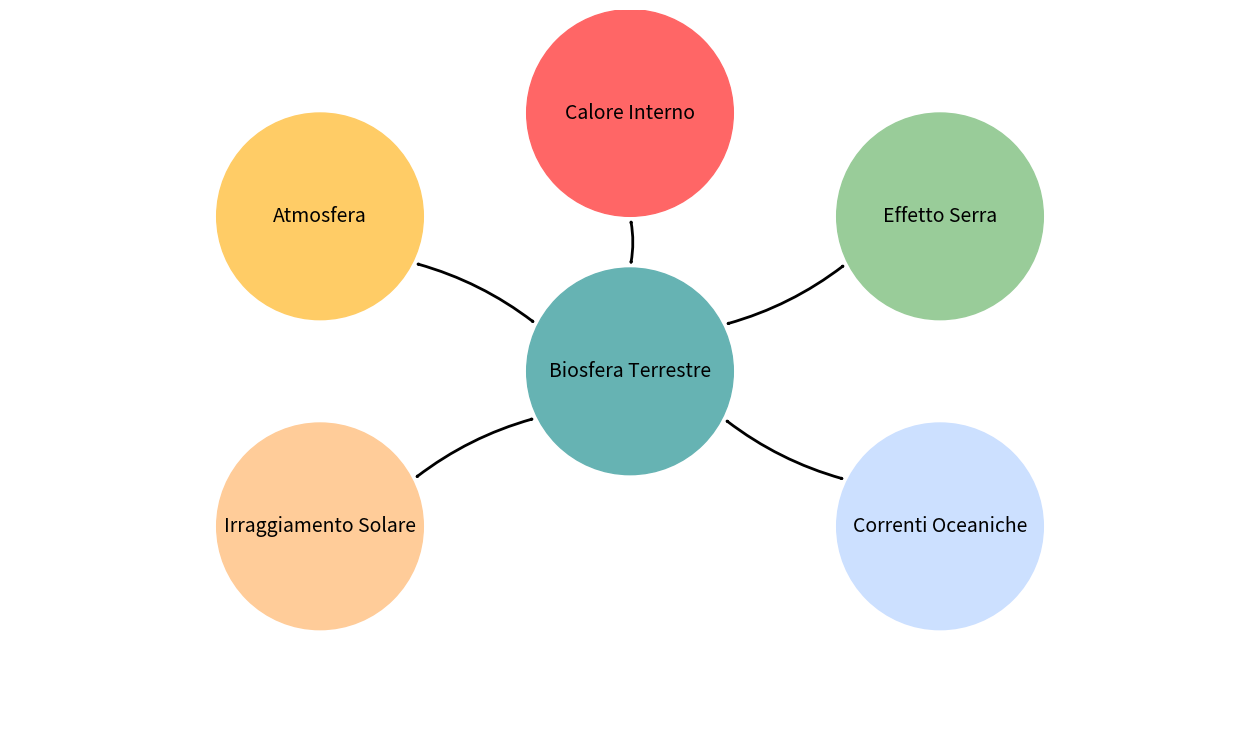

Reproduce this figure in Python.
import matplotlib.pyplot as plt
import numpy as np
from matplotlib.patches import FancyArrowPatch

# Dati
terms = ["Biosfera Terrestre", "Effetto Serra", "Correnti Oceaniche", "Atmosfera", "Irraggiamento Solare", "Calore Interno"]
colors = ["#66b3b3", "#99cc99", "#cce0ff", "#ffcc66", "#ffcc99", "#ff6666"]
positions = [
    (0, 0),     # Biosfera Terrestre (centro)
    (6, 3),     # Effetto Serra
    (6, -3),    # Correnti Oceaniche
    (-6, 3),    # Atmosfera
    (-6, -3),   # Irraggiamento Solare
    (0, 5)      # Calore Interno
]

circle_radius = 2  # Raggio aumentato per cerchi più grandi

# Creazione della figura
fig, ax = plt.subplots(figsize=(16, 10))

# Funzione per disegnare frecce bidirezionali dai bordi dei cerchi
def draw_bidirectional_arrow(ax, start, end, radius):
    # Calcolo del vettore direzione
    vector = np.array(end) - np.array(start)
    unit_vector = vector / np.linalg.norm(vector)

    # Calcolo dei punti di partenza e arrivo sui bordi dei cerchi
    start_edge = np.array(start) + unit_vector * radius
    end_edge = np.array(end) - unit_vector * radius

    # Disegno della freccia bidirezionale
    arrowprops = dict(arrowstyle="<->", color="black", lw=2)
    arrow = FancyArrowPatch(start_edge, end_edge, connectionstyle="arc3,rad=0.1", **arrowprops)
    ax.add_patch(arrow)

# Disegno delle frecce prima dei cerchi
for i in range(1, len(positions)):
    draw_bidirectional_arrow(ax, positions[0], positions[i], circle_radius)

# Disegno dei cerchi sopra le frecce
for term, color, pos in zip(terms, colors, positions):
    circle = plt.Circle(pos, circle_radius, color=color, zorder=2)  # zorder per mettere i cerchi sopra
    ax.add_artist(circle)
    ax.text(pos[0], pos[1], term, ha="center", va="center", fontsize=14, color="black", zorder=3, wrap=True)

# Impostazioni grafiche
ax.set_xlim(-12, 12)
ax.set_ylim(-7, 7)
ax.set_aspect("equal")
ax.axis("off")

# Salvataggio come immagine con sfondo trasparente
plt.savefig("diagramma_biosfera_trasparente.png", bbox_inches="tight", dpi=300, transparent=True)

# Mostrare il grafico
plt.show()
